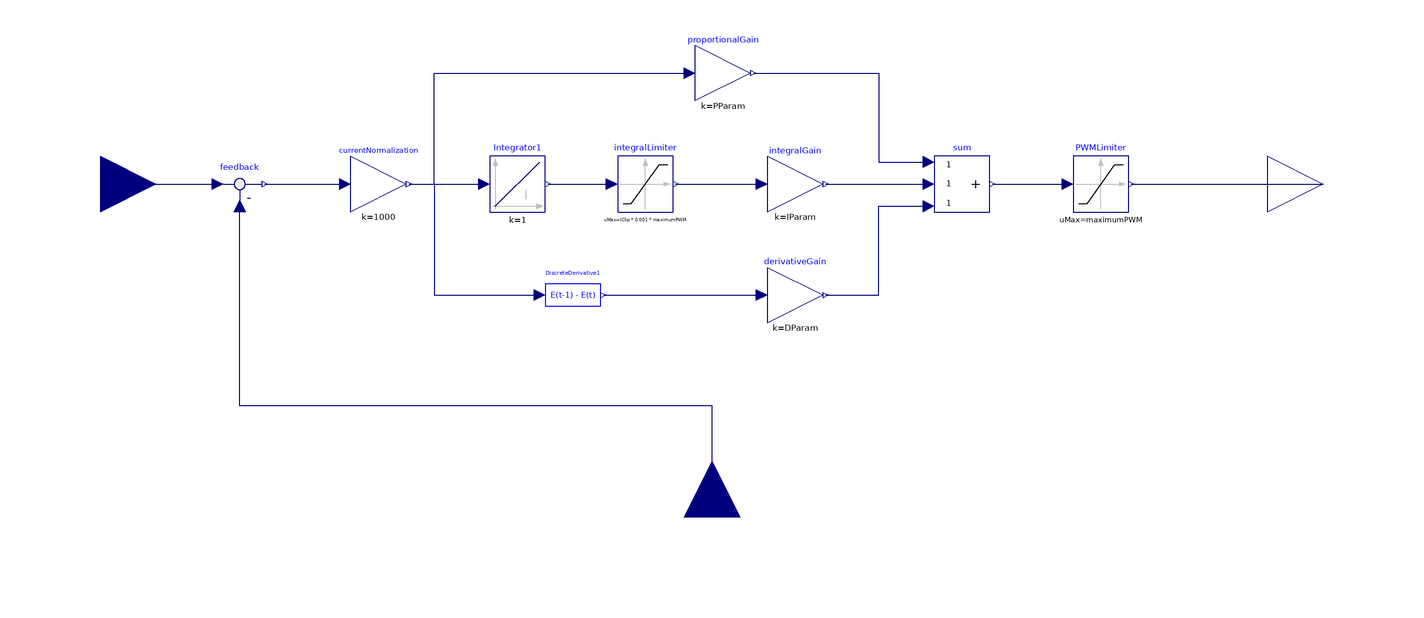

The Modelica model whose source follows is shown above as a component diagram (icons at their Placement, wires along their Line points).

model CurrentPID
        import Modelica.SIunits;
        import OM_SP7_no_control_nomass_nomotorinfo.Controller.Components;
        Modelica.Blocks.Math.Feedback feedback annotation(
          Placement(transformation(extent = {{-180, -10}, {-160, 10}}, rotation = 0)));
        Modelica.Blocks.Interfaces.RealInput setCurrent annotation(
          Placement(transformation(extent = {{-240, -20}, {-200, 20}}, rotation = 0)));
        Modelica.Blocks.Interfaces.RealInput currentFeedback annotation(
          Placement(transformation(origin = {0, -120}, extent = {{-20, -20}, {20, 20}}, rotation = 90)));
        Modelica.Blocks.Interfaces.RealOutput setPWM annotation(
          Placement(transformation(extent = {{200, -20}, {240, 20}}, rotation = 0)));
      public
        parameter SIunits.Time PIDPeriod = 0.05 "Time period for PID controller";
        parameter Integer maximumPWM = 32767 "PWM Input Limiter";
        parameter Integer IClip = 1000 "Integral Clip Limit";
        parameter Integer PParam = 4000 "Proportional gain";
        parameter Integer IParam = 4000 "Integral gain";
        parameter Integer DParam = 0 "Derivative gain";
        Modelica.Blocks.Math.Add3 sum annotation(
          Placement(transformation(extent = {{80, -10}, {100, 10}}, rotation = 0)));
        Components.DiscreteDerivative DiscreteDerivative1(SampleTime = PIDPeriod) annotation(
          Placement(transformation(extent = {{-60, -50}, {-40, -30}}, rotation = 0)));
        Modelica.Blocks.Nonlinear.Limiter PWMLimiter(uMax = maximumPWM, uMin = -PWMLimiter.uMax) annotation(
          Placement(transformation(extent = {{130, -10}, {150, 10}}, rotation = 0)));
        Modelica.Blocks.Math.Gain currentNormalization(k = 1000) annotation(
          Placement(transformation(extent = {{-130, -10}, {-110, 10}}, rotation = 0)));
        Modelica.Blocks.Math.Gain integralGain(k = IParam) annotation(
          Placement(transformation(extent = {{20, -10}, {40, 10}}, rotation = 0)));
        Modelica.Blocks.Math.Gain derivativeGain(k = DParam) annotation(
          Placement(transformation(extent = {{20, -50}, {40, -30}}, rotation = 0)));
        Modelica.Blocks.Math.Gain proportionalGain(k = PParam) annotation(
          Placement(transformation(extent = {{-6, 30}, {14, 50}}, rotation = 0)));
        Modelica.Blocks.Nonlinear.Limiter integralLimiter(uMax = IClip * 0.001 * maximumPWM, uMin = -integralLimiter.uMax) annotation(
          Placement(transformation(extent = {{-34, -10}, {-14, 10}}, rotation = 0)));
        Modelica.Blocks.Continuous.Integrator Integrator1 annotation(
          Placement(transformation(extent = {{-80, -10}, {-60, 10}}, rotation = 0)));
      equation
        connect(currentFeedback, feedback.u2) annotation(
          Line(points = {{0, -120}, {0, -80}, {-170, -80}, {-170, -8}}, color = {0, 0, 127}));
        connect(sum.y, PWMLimiter.u) annotation(
          Line(points = {{101, 0}, {128, 0}}, color = {0, 0, 127}));
        connect(PWMLimiter.y, setPWM) annotation(
          Line(points = {{151, 0}, {220, 0}}, color = {0, 0, 127}));
        connect(feedback.y, currentNormalization.u) annotation(
          Line(points = {{-161, 0}, {-132, 0}}, color = {0, 0, 127}));
        connect(derivativeGain.y, sum.u3) annotation(
          Line(points = {{41, -40}, {60, -40}, {60, -8}, {78, -8}}, color = {0, 0, 127}));
        connect(integralGain.y, sum.u2) annotation(
          Line(points = {{41, 0}, {78, 0}}, color = {0, 0, 127}));
        connect(currentNormalization.y, proportionalGain.u) annotation(
          Line(points = {{-109, 0}, {-100, 0}, {-100, 40}, {-8, 40}}, color = {0, 0, 127}));
        connect(proportionalGain.y, sum.u1) annotation(
          Line(points = {{15, 40}, {60, 40}, {60, 8}, {78, 8}}, color = {0, 0, 127}));
        connect(integralLimiter.y, integralGain.u) annotation(
          Line(points = {{-13, 0}, {18, 0}}, color = {0, 0, 127}));
        connect(Integrator1.y, integralLimiter.u) annotation(
          Line(points = {{-59, 0}, {-36, 0}}, color = {0, 0, 127}));
        connect(currentNormalization.y, Integrator1.u) annotation(
          Line(points = {{-109, 0}, {-82, 0}}, color = {0, 0, 127}));
        connect(setCurrent, feedback.u1) annotation(
          Line(points = {{-220, 0}, {-178, 0}}, color = {0, 0, 127}));
        connect(currentNormalization.y, DiscreteDerivative1.inputValue) annotation(
          Line(points = {{-109, 0}, {-100, 0}, {-100, -40}, {-62, -40}}, color = {0, 0, 127}));
        connect(DiscreteDerivative1.outputValue, derivativeGain.u) annotation(
          Line(points = {{-39, -40}, {18, -40}}, color = {0, 0, 127}));
        annotation(
          Diagram(coordinateSystem(preserveAspectRatio = false, extent = {{-200, -100}, {200, 100}}), graphics),
          Icon(coordinateSystem(preserveAspectRatio = false, extent = {{-200, -100}, {200, 100}}), graphics = {Rectangle(extent = {{-200, 100}, {200, -100}}, lineColor = {0, 0, 255}), Text(extent = {{-80, 80}, {80, 0}}, lineColor = {0, 0, 255}, textString = "PID"), Text(extent = {{-80, 0}, {80, -80}}, lineColor = {0, 0, 255}, textString = "Current"), Text(extent = {{-198, 138}, {200, 100}}, lineColor = {0, 0, 255}, textString = "%name")}));
      end CurrentPID;